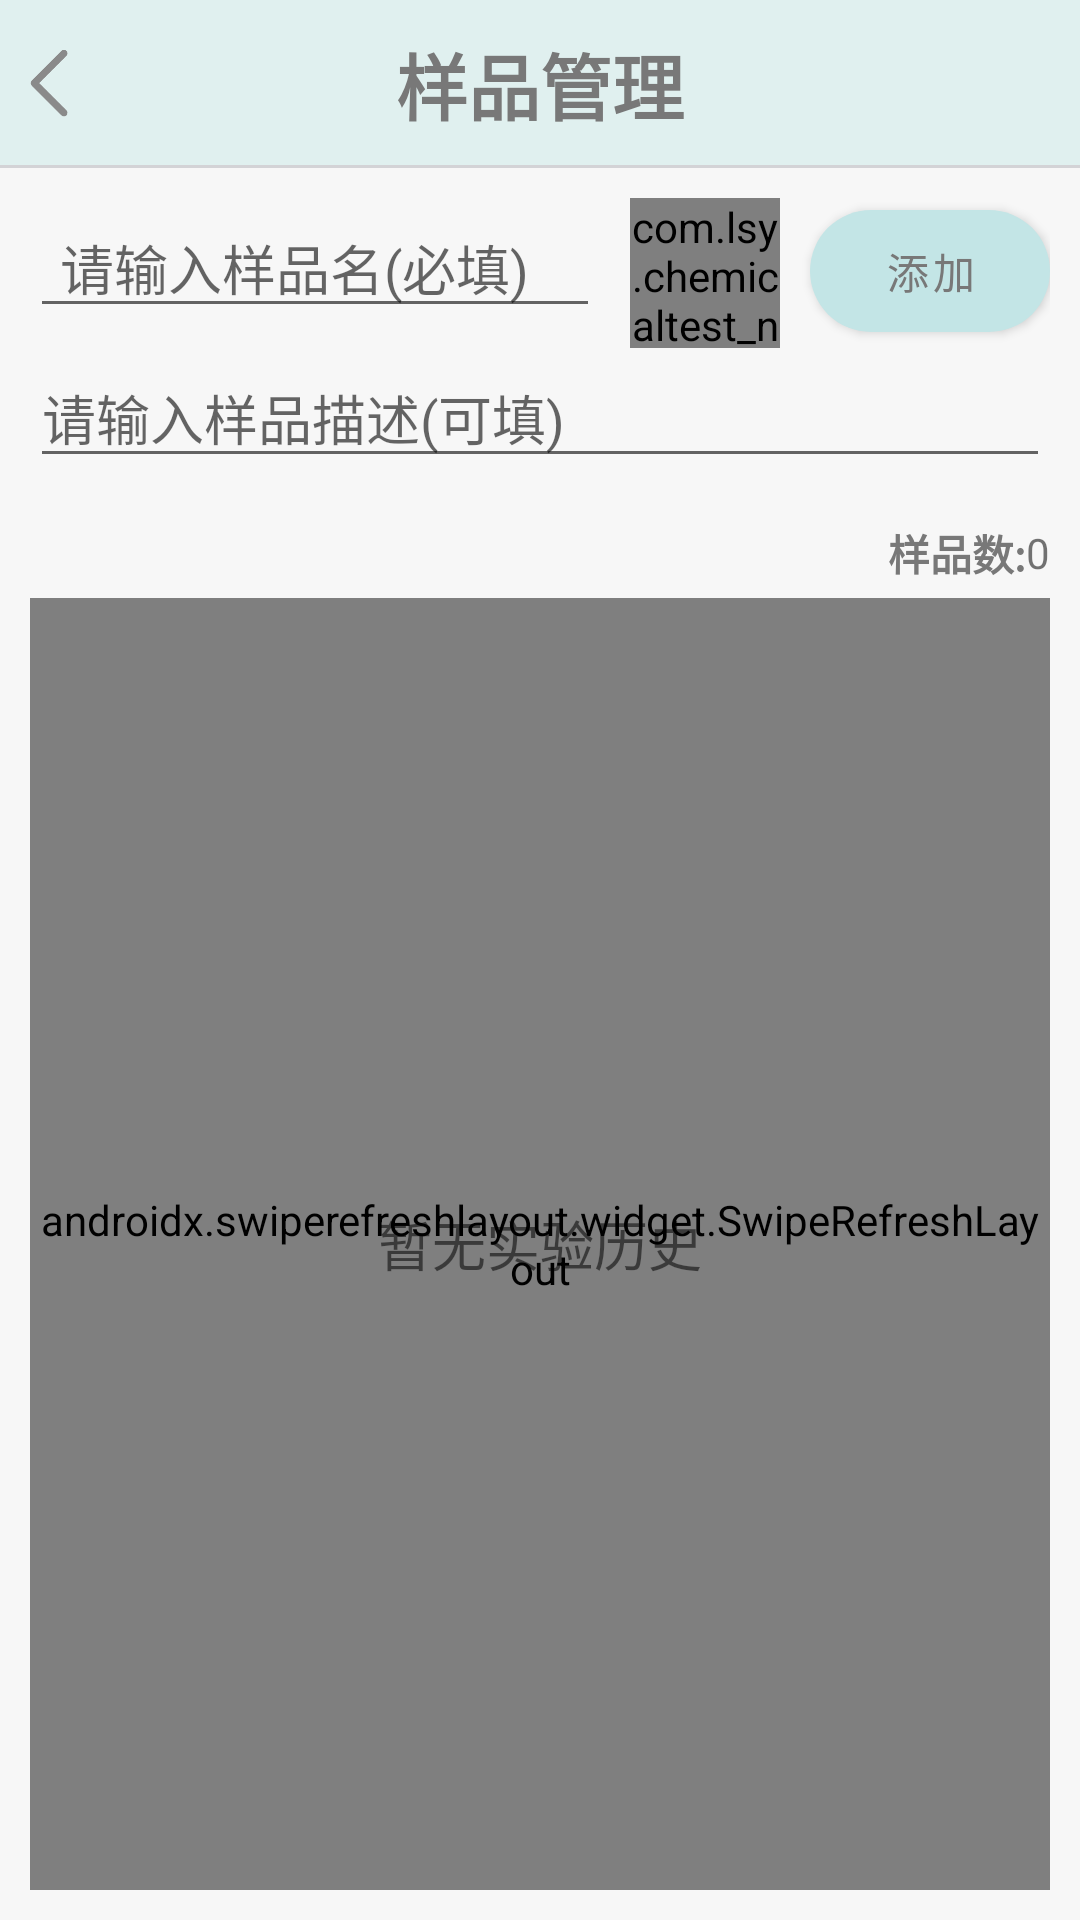

Layout XML and referenced resources for this Android screen:
<!-- AndroidManifest.xml: application theme Theme.ChemicalTest_new -->
<!-- res/layout/activity_samples_manage.xml -->
<?xml version="1.0" encoding="utf-8"?>
<LinearLayout xmlns:android="http://schemas.android.com/apk/res/android"
    xmlns:tools="http://schemas.android.com/tools"
    android:orientation="vertical"
    android:layout_width="match_parent"
    android:layout_height="match_parent"
    android:background="@color/background"
    tools:context=".activitys.smpleTest.manage.SamplesManageActivity">
    <FrameLayout
        android:layout_width="match_parent"
        android:layout_height="wrap_content">
        <androidx.appcompat.widget.Toolbar
            android:layout_width="match_parent"
            android:layout_height="wrap_content"
            android:background="@color/top_nav_background" />
        <ImageView
            android:id="@+id/iv_back"
            android:layout_width="30dp"
            android:layout_height="30dp"
            android:background="@drawable/icon_back"
            android:layout_gravity="center_vertical"
            android:layout_marginStart="10dp"/>
        <TextView
            android:id="@+id/tv_title"
            android:layout_width="wrap_content"
            android:layout_height="wrap_content"
            android:text="@string/title_sample_manage"
            style="@style/text_topBarTitle"/>
        <TextView
            android:layout_width="match_parent"
            android:layout_height="1dp"
            android:background="#D3D3D6"
            android:layout_gravity="bottom"/>
    </FrameLayout>

    <LinearLayout
        android:orientation="vertical"
        android:layout_width="match_parent"
        android:layout_height="match_parent"
        android:padding="10dp">
        <LinearLayout
            android:orientation="horizontal"
            android:layout_width="match_parent"
            android:layout_height="wrap_content">
            
            <EditText
                android:id="@+id/edt_sampleName"
                android:layout_width="0dp"
                android:layout_height="wrap_content"
                android:layout_weight="1"
                android:inputType="text"
                android:hint="@string/sample_inputName"
                android:paddingStart="10dp"
                android:paddingEnd="10dp" />
            <com.lsy.chemicaltest_new.domain.imageView.GestureImageView
                android:id="@+id/iv_image"
                android:layout_width="50dp"
                android:layout_height="50dp"
                android:layout_gravity="center_vertical"
                android:src="@drawable/icon_no_image"
                android:scaleType="fitXY"
                android:layout_marginStart="10dp"
                android:background="?attr/selectableItemBackground"/>
            
            <android.widget.Button
                android:id="@+id/btn_addSample"
                android:layout_width="wrap_content"
                android:layout_height="wrap_content"
                android:text="@string/sample_add"
                android:layout_marginStart="10dp"
                style="@style/ButtonStyle.Primary"/>
        </LinearLayout>
        <EditText
            android:id="@+id/edt_description"
            android:layout_width="match_parent"
            android:layout_height="wrap_content"
            android:importantForAutofill="no"
            android:hint="@string/sample_inputDescription"
            android:inputType="text"/>
        <LinearLayout
            android:orientation="horizontal"
            android:layout_width="match_parent"
            android:layout_height="30dp"
            android:layout_marginTop="10dp" >
            <LinearLayout
                android:id="@+id/ll_backAdd"
                android:orientation="horizontal"
                android:layout_width="wrap_content"
                android:layout_height="wrap_content"
                android:visibility="gone">
                <ImageView
                    android:id="@+id/iv_backAdd"
                    android:layout_width="30dp"
                    android:layout_height="30dp"
                    android:contentDescription="@string/sample_backAdd"
                    android:src="@drawable/icon_back_2"/>
                <TextView
                    android:layout_width="wrap_content"
                    android:layout_height="wrap_content"
                    android:text="@string/sample_backAdd"
                    android:layout_marginStart="10dp"
                    android:layout_gravity="center_vertical"/>
            </LinearLayout>
            <TextView
                android:layout_width="0dp"
                android:layout_height="wrap_content"
                android:layout_weight="1" />
            <TextView
                android:layout_width="wrap_content"
                android:layout_height="wrap_content"
                android:text="@string/sample_totalNum"
                android:layout_gravity="center_vertical"
                style="@style/text_thirdTitle"/>
            <TextView
                android:id="@+id/tv_sample_totalNum"
                android:layout_width="wrap_content"
                android:layout_height="wrap_content"
                android:text="@string/default_number"
                android:layout_gravity="center_vertical"/>
        </LinearLayout>
        <FrameLayout
            android:layout_width="match_parent"
            android:layout_height="match_parent">

            <androidx.swiperefreshlayout.widget.SwipeRefreshLayout
                android:id="@+id/srl_refreshLayout"
                android:layout_width="match_parent"
                android:layout_height="match_parent">
                
                <androidx.recyclerview.widget.RecyclerView
                    android:id="@+id/rv_sampleList"
                    android:layout_width="match_parent"
                    android:layout_height="match_parent"
                    android:visibility="gone"/>

            </androidx.swiperefreshlayout.widget.SwipeRefreshLayout>
            <TextView
                android:id="@+id/emptyTextView"
                android:layout_width="wrap_content"
                android:layout_height="wrap_content"
                android:text="@string/history_noText"
                android:textSize="18sp"
                android:layout_gravity="center" />
        </FrameLayout>
    </LinearLayout>
</LinearLayout>
<!-- resources referenced by this layout -->
<resources>
  <color name="background">#F7F7F7</color>
  <color name="top_nav_background">#E0F0EF</color>
  <!-- drawable icon_back: png bitmap (drawable-v24, 2198 bytes) -->
  <string name="default_number">0</string>
  <string name="history_noText">暂无实验历史</string>
  <string name="sample_add">添加</string>
  <string name="sample_backAdd">返回添加</string>
  <string name="sample_inputDescription">请输入样品描述(可填)</string>
  <string name="sample_inputName">请输入样品名(必填)</string>
  <string name="sample_totalNum">样品数:</string>
  <string name="title_sample_manage">样品管理</string>
  <style name="ButtonStyle.Primary" parent="Widget.MaterialComponents.Button">
          
          <item name="android:textColor">@color/text_color_light</item>          
          <item name="android:textSize">14sp</item>                  
          <item name="android:paddingTop">10dp</item>
          <item name="android:paddingBottom">10dp</item>
          <item name="android:paddingStart">10dp</item>
          <item name="android:paddingEnd">10dp</item>
          <item name="android:minWidth">80dp</item>                  
          <item name="android:minHeight">30dp</item>                 
          <item name="android:gravity">center</item>                  
          
          <item name="android:background">@drawable/button_selector</item>
      </style>
  <style name="text_thirdTitle" parent="TextAppearance.AppCompat.Body1">
          <item name="android:textColor">@color/text_color_light</item>
          <item name="android:textSize">14sp</item>
          <item name="android:textStyle">bold</item>
          <item name="android:gravity">center</item>
          <item name="android:singleLine">true</item>
      </style>
  <style name="text_topBarTitle" parent="TextAppearance.AppCompat.Body1">
          <item name="android:textColor">@color/text_color_light</item>
          <item name="android:textSize">24sp</item>
          <item name="android:textStyle">bold</item>
          <item name="android:gravity">center</item>
          <item name="android:layout_gravity">center</item>
          <item name="android:singleLine">true</item>
      </style>
  <style name="Theme.ChemicalTest_new" parent="Theme.MaterialComponents.Light.NoActionBar">
          
          
          <item name="colorPrimary">@color/bottom_nav_dark</item>
          
          <item name="colorPrimaryVariant">@color/black</item>
          
          <item name="colorOnPrimary">@color/white</item>
          
          
          <item name="colorSecondary">@color/bottom_nav_light</item>
          <item name="colorSecondaryVariant">@color/teal_700</item>
          <item name="colorOnSecondary">@color/black</item>
          
          
          <item name="android:statusBarColor">?attr/colorPrimaryVariant</item>
          
      </style>
  <color name="text_color_light">#787878</color>
  <!-- drawable button_selector (drawable) -->
  <?xml version="1.0" encoding="utf-8"?>
  <selector xmlns:android="http://schemas.android.com/apk/res/android">
      
      <item android:state_pressed="true">
          <shape android:shape="rectangle">
              <solid android:color="@color/btn_press_true"/>
              <corners android:radius="100dp"/>
          </shape>
      </item>
  
      
      <item android:state_enabled="false">
          <shape android:shape="rectangle">
              <solid android:color="@color/btn_disabled"/>
              <corners android:radius="100dp"/>
          </shape>
      </item>
  
      
      <item>
          <shape android:shape="rectangle">
              <solid android:color="@color/btn_press_false"/>
              <corners android:radius="100dp"/>
          </shape>
      </item>
  </selector>
  <color name="bottom_nav_dark">#3D72BE</color>
  <color name="black">#FF000000</color>
  <color name="white">#FFFFFFFF</color>
  <color name="bottom_nav_light">#CCCCCC</color>
  <color name="teal_700">#FF018786</color>
  <color name="btn_press_true">#8EE5E7</color>
  <color name="btn_disabled">#BDBDBD</color>
  <color name="btn_press_false">#C3E5E6</color>
</resources>
